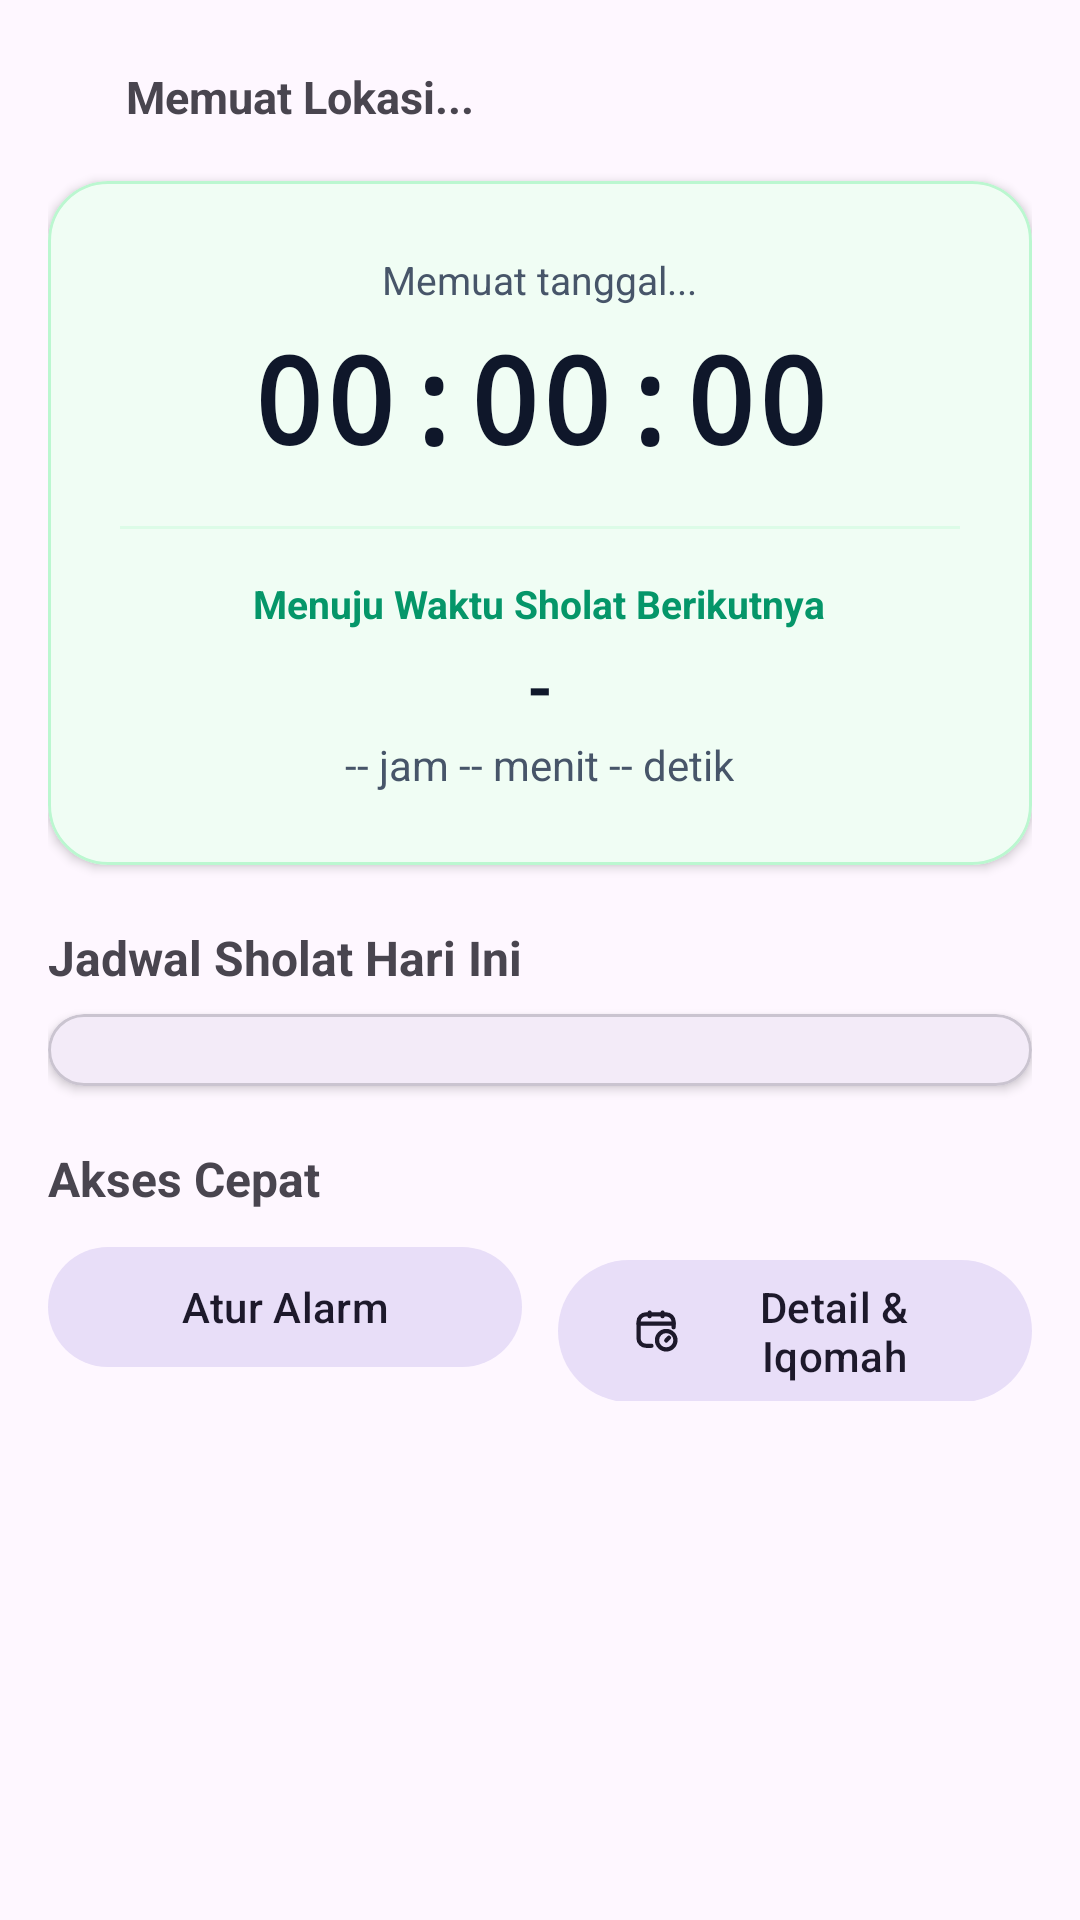

The Android layout XML behind this screen, and the referenced resources:
<!-- AndroidManifest.xml: application theme Theme.Material3.DayNight.NoActionBar -->
<!-- res/layout/fragment_home.xml -->
<?xml version="1.0" encoding="utf-8"?>
<androidx.core.widget.NestedScrollView xmlns:android="http://schemas.android.com/apk/res/android"
    xmlns:app="http://schemas.android.com/apk/res-auto"
    android:layout_width="match_parent"
    android:layout_height="match_parent"
    android:fillViewport="true">

    <LinearLayout
        android:layout_width="match_parent"
        android:layout_height="wrap_content"
        android:orientation="vertical"
        android:padding="16dp">

        <LinearLayout
            android:layout_width="match_parent"
            android:layout_height="wrap_content"
            android:gravity="center_vertical"
            android:orientation="horizontal">

            <LinearLayout
                android:id="@+id/btnPilihLokasi"
                android:layout_width="0dp"
                android:layout_height="wrap_content"
                android:layout_weight="1"
                android:background="?attr/selectableItemBackground"
                android:gravity="center_vertical"
                android:orientation="horizontal"
                android:paddingVertical="6dp">

                <ImageView
                    android:layout_width="20dp"
                    android:layout_height="20dp"
                    android:contentDescription="Lokasi"
                    android:src="@drawable/ic_location"
                    app:tint="#10B981" />

                <TextView
                    android:id="@+id/tvKotaAktif"
                    android:layout_width="wrap_content"
                    android:layout_height="wrap_content"
                    android:layout_marginStart="6dp"
                    android:text="Memuat Lokasi..."
                    android:textSize="15sp"
                    android:textStyle="bold" />
            </LinearLayout>

            <TextView
                android:id="@+id/tvBadgeOffline"
                android:layout_width="wrap_content"
                android:layout_height="wrap_content"
                android:background="#FEF3C7"
                android:paddingHorizontal="10dp"
                android:paddingVertical="4dp"
                android:text="Mode Offline"
                android:textColor="#B45309"
                android:textSize="11sp"
                android:textStyle="bold"
                android:visibility="gone" />
        </LinearLayout>

        <com.google.android.material.card.MaterialCardView
            android:layout_width="match_parent"
            android:layout_height="wrap_content"
            android:layout_marginTop="12dp"
            app:cardBackgroundColor="@color/hero_card_bg"
            app:cardCornerRadius="20dp"
            app:cardElevation="2dp"
            app:strokeColor="@color/hero_card_stroke"
            app:strokeWidth="1dp">

            <LinearLayout
                android:layout_width="match_parent"
                android:layout_height="wrap_content"
                android:gravity="center"
                android:orientation="vertical"
                android:padding="24dp">

                <TextView
                    android:id="@+id/tvTanggalHariIni"
                    android:layout_width="wrap_content"
                    android:layout_height="wrap_content"
                    android:text="Memuat tanggal..."
                    android:textColor="@color/hero_text_secondary"
                    android:textSize="13sp" />

                <TextView
                    android:id="@+id/tvJamRealtime"
                    android:layout_width="wrap_content"
                    android:layout_height="wrap_content"
                    android:layout_marginTop="4dp"
                    android:fontFamily="monospace"
                    android:text="00:00:00"
                    android:textColor="@color/hero_text_primary"
                    android:textSize="40sp"
                    android:textStyle="bold" />

                <View
                    android:layout_width="match_parent"
                    android:layout_height="1dp"
                    android:layout_marginVertical="16dp"
                    android:background="@color/hero_card_divider" />

                <TextView
                    android:id="@+id/tvLabelSholatBerikutnya"
                    android:layout_width="wrap_content"
                    android:layout_height="wrap_content"
                    android:text="Menuju Waktu Sholat Berikutnya"
                    android:textColor="@color/hero_accent"
                    android:textSize="13sp"
                    android:textStyle="bold" />

                <TextView
                    android:id="@+id/tvNamaSholatBerikutnya"
                    android:layout_width="wrap_content"
                    android:layout_height="wrap_content"
                    android:layout_marginTop="4dp"
                    android:text="-"
                    android:textColor="@color/hero_text_primary"
                    android:textSize="22sp"
                    android:textStyle="bold" />

                <TextView
                    android:id="@+id/tvCountdownSholat"
                    android:layout_width="wrap_content"
                    android:layout_height="wrap_content"
                    android:layout_marginTop="2dp"
                    android:text="-- jam -- menit -- detik"
                    android:textColor="@color/hero_text_secondary"
                    android:textSize="14sp" />
            </LinearLayout>
        </com.google.android.material.card.MaterialCardView>

        <TextView
            android:layout_width="wrap_content"
            android:layout_height="wrap_content"
            android:layout_marginTop="20dp"
            android:layout_marginBottom="8dp"
            android:text="Jadwal Sholat Hari Ini"
            android:textSize="16sp"
            android:textStyle="bold" />

        <com.google.android.material.card.MaterialCardView
            android:layout_width="match_parent"
            android:layout_height="wrap_content"
            app:cardCornerRadius="16dp"
            app:cardElevation="2dp">

            <LinearLayout
                android:id="@+id/containerJadwal5Waktu"
                android:layout_width="match_parent"
                android:layout_height="wrap_content"
                android:orientation="vertical"
                android:padding="12dp" />
        </com.google.android.material.card.MaterialCardView>

        <TextView
            android:layout_width="wrap_content"
            android:layout_height="wrap_content"
            android:layout_marginTop="20dp"
            android:layout_marginBottom="8dp"
            android:text="Akses Cepat"
            android:textSize="16sp"
            android:textStyle="bold" />

        <LinearLayout
            android:layout_width="match_parent"
            android:layout_height="wrap_content"
            android:orientation="horizontal">

            <com.google.android.material.button.MaterialButton
                android:id="@+id/btnShortcutAlarm"
                style="@style/Widget.Material3.Button.TonalButton"
                android:layout_width="0dp"
                android:layout_height="wrap_content"
                android:layout_marginEnd="6dp"
                android:layout_weight="1"
                android:text="Atur Alarm"
                app:icon="@drawable/ic_nav_alarm" />

            <com.google.android.material.button.MaterialButton
                android:id="@+id/btnShortcutJadwal"
                style="@style/Widget.Material3.Button.TonalButton"
                android:layout_width="0dp"
                android:layout_height="wrap_content"
                android:layout_marginStart="6dp"
                android:layout_weight="1"
                android:text="Detail &amp; Iqomah"
                app:icon="@drawable/ic_nav_jadwal" />
        </LinearLayout>

    </LinearLayout>
</androidx.core.widget.NestedScrollView>
<!-- resources referenced by this layout -->
<resources>
  <color name="hero_accent">#059669</color>
  <color name="hero_card_bg">#F0FDF4</color>
  <color name="hero_card_divider">#DCFCE7</color>
  <color name="hero_card_stroke">#BBF7D0</color>
  <color name="hero_text_primary">#0F172A</color>
  <color name="hero_text_secondary">#475569</color>
  <!-- drawable ic_nav_jadwal (drawable) -->
  <vector xmlns:android="http://schemas.android.com/apk/res/android"
      android:width="24dp"
      android:height="24dp"
      android:viewportWidth="24"
      android:viewportHeight="24">
    <group
        android:pivotX="12"
        android:pivotY="12"
        android:scaleX="0.82"
        android:scaleY="0.82">
      <path
          android:fillColor="#00000000"
          android:pathData="M9,20H6C3.791,20 2,18.209 2,16V7C2,4.791 3.791,3 6,3H17C19.209,3 21,4.791 21,7V10"
          android:strokeColor="#000000"
          android:strokeLineCap="round"
          android:strokeLineJoin="round"
          android:strokeWidth="2.3" />
      <path
          android:fillColor="#00000000"
          android:pathData="M8,2V4"
          android:strokeColor="#000000"
          android:strokeLineCap="round"
          android:strokeLineJoin="round"
          android:strokeWidth="2.3" />
      <path
          android:fillColor="#00000000"
          android:pathData="M15,2V4"
          android:strokeColor="#000000"
          android:strokeLineCap="round"
          android:strokeLineJoin="round"
          android:strokeWidth="2.3" />
      <path
          android:fillColor="#00000000"
          android:pathData="M2,8H21"
          android:strokeColor="#000000"
          android:strokeLineCap="round"
          android:strokeLineJoin="round"
          android:strokeWidth="2.3" />
      <path
          android:fillColor="#00000000"
          android:pathData="M18.5,15.643L17,17.143"
          android:strokeColor="#000000"
          android:strokeLineCap="round"
          android:strokeLineJoin="round"
          android:strokeWidth="2.3" />
      <path
          android:fillColor="#00000000"
          android:pathData="M17,17m-5,0a5,5 0,1 1,10 0a5,5 0,1 1,-10 0"
          android:strokeColor="#000000"
          android:strokeLineCap="round"
          android:strokeLineJoin="round"
          android:strokeWidth="2.3" />
    </group>
  </vector>
</resources>
